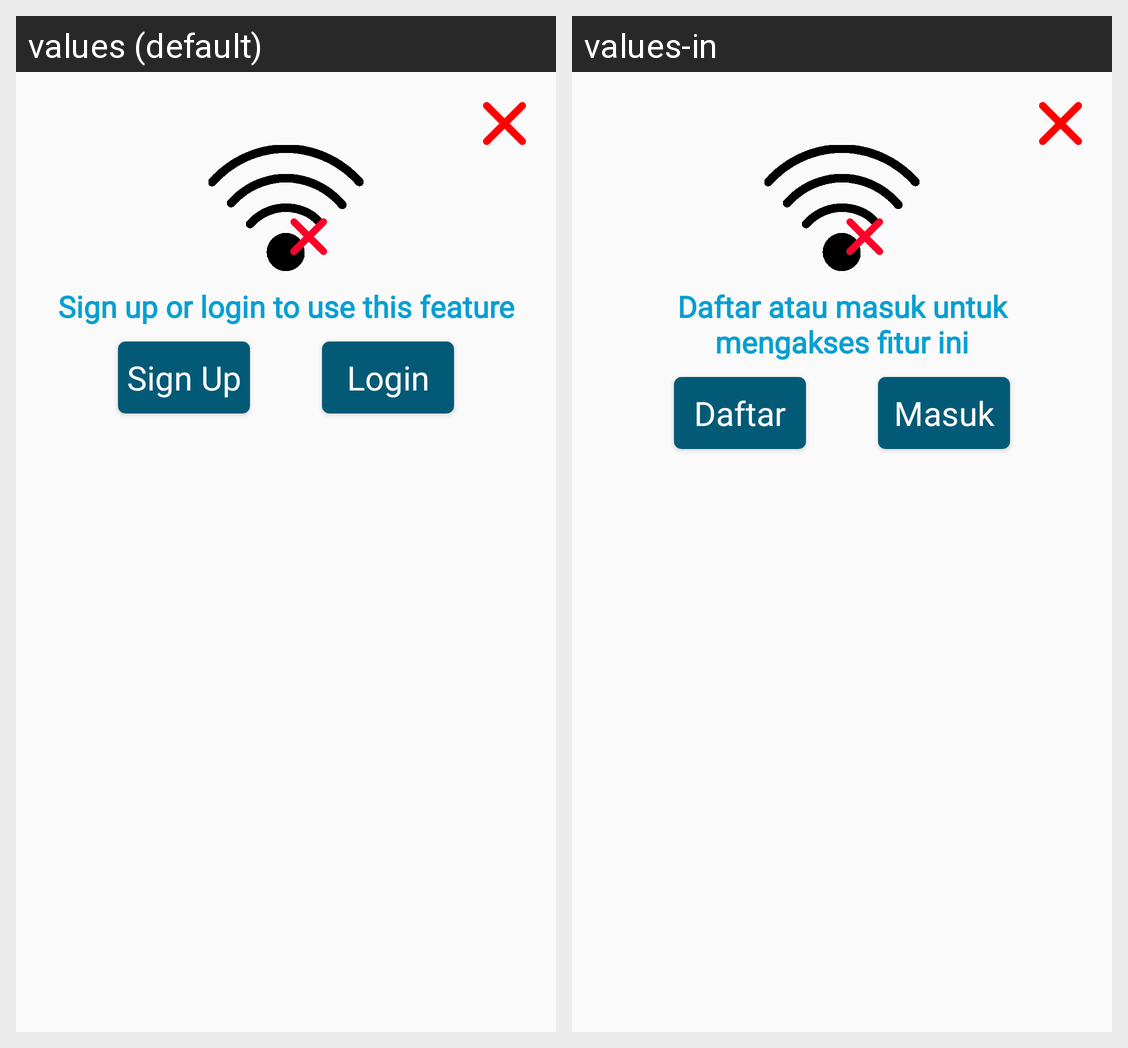

This grid shows one Android layout under two languages. Give, for every string resource on the screen, its name, the default text and each shown locale's text.
Android screen res/layout/alert_no_internet_connection.xml rendered under 2 locales, left to right: values (default), values-in. Device: Nexus 5 (rendered at 1080×1920; each locale shown at half size, 540×960, under a caption strip naming it); theme AppTheme.
Strings drawn on this screen, with the default value and each locale's value (text and hints the layout hard-codes, and strings that could not be matched under every locale, appear in the picture but are not listed):

sign_up_or_login
  values: Sign up or login to use this feature
  values-in: Daftar atau masuk untuk mengakses fitur ini

login
  values: Login
  values-in: Masuk

sign_up
  values: Sign Up
  values-in: Daftar
